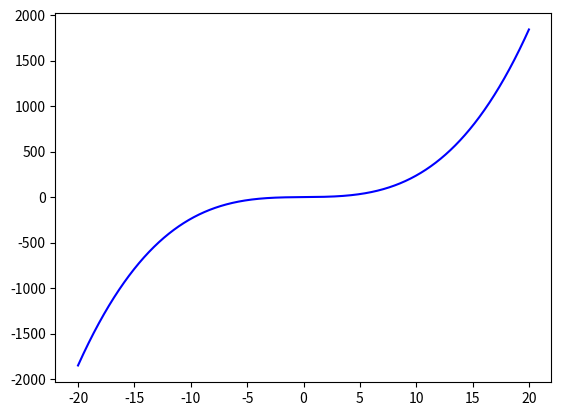

Here is the Python script that generated this plot:
import numpy as np
import matplotlib.pyplot as plt

x = [0.4, 0.55, 0.65, 0.8, 0.9, 1.05]
y = [0.41075, 0.57815, 0.69675, 0.88811, 1.02652, 1.25382]
max_power = x.__len__()
print('I am 解奕鹏，1607094128')
matrix = [[0] * (x.__len__() - 1) for i in range(y.__len__() - 1)]
for item_i in range(x.__len__() - 1):
    for item_j in range(x.__len__() - 1 - item_i):
        if item_i == 0:
            poor = item_i + 1
            matrix[item_i][item_j] = (y[item_j + poor] - y[item_j]) / (x[item_j + poor] - x[item_j])
        else:
            poor = item_i + 1
            matrix[item_i][item_j] = (matrix[item_i - 1][item_j + 1] - matrix[item_i - 1][item_j]) / (
                    x[item_j + poor] - x[item_j])



def getValue(num):
    result = 0
    for item in range(x.__len__()):
        if item == 0:
            result = result + y[0]
        else:
            temp = 1
            for item_m in range(item):
                temp = temp * (num - x[item_m])
            result = result + matrix[item - 1][item - 1] * temp
    return result


print(matrix)
print(getValue(0.596))

paint_x = np.arange(-20, 20, 0.01)
paint_y = [getValue(x) for x in paint_x]

plt.plot(paint_x, paint_y, '-b')
plt.show()
